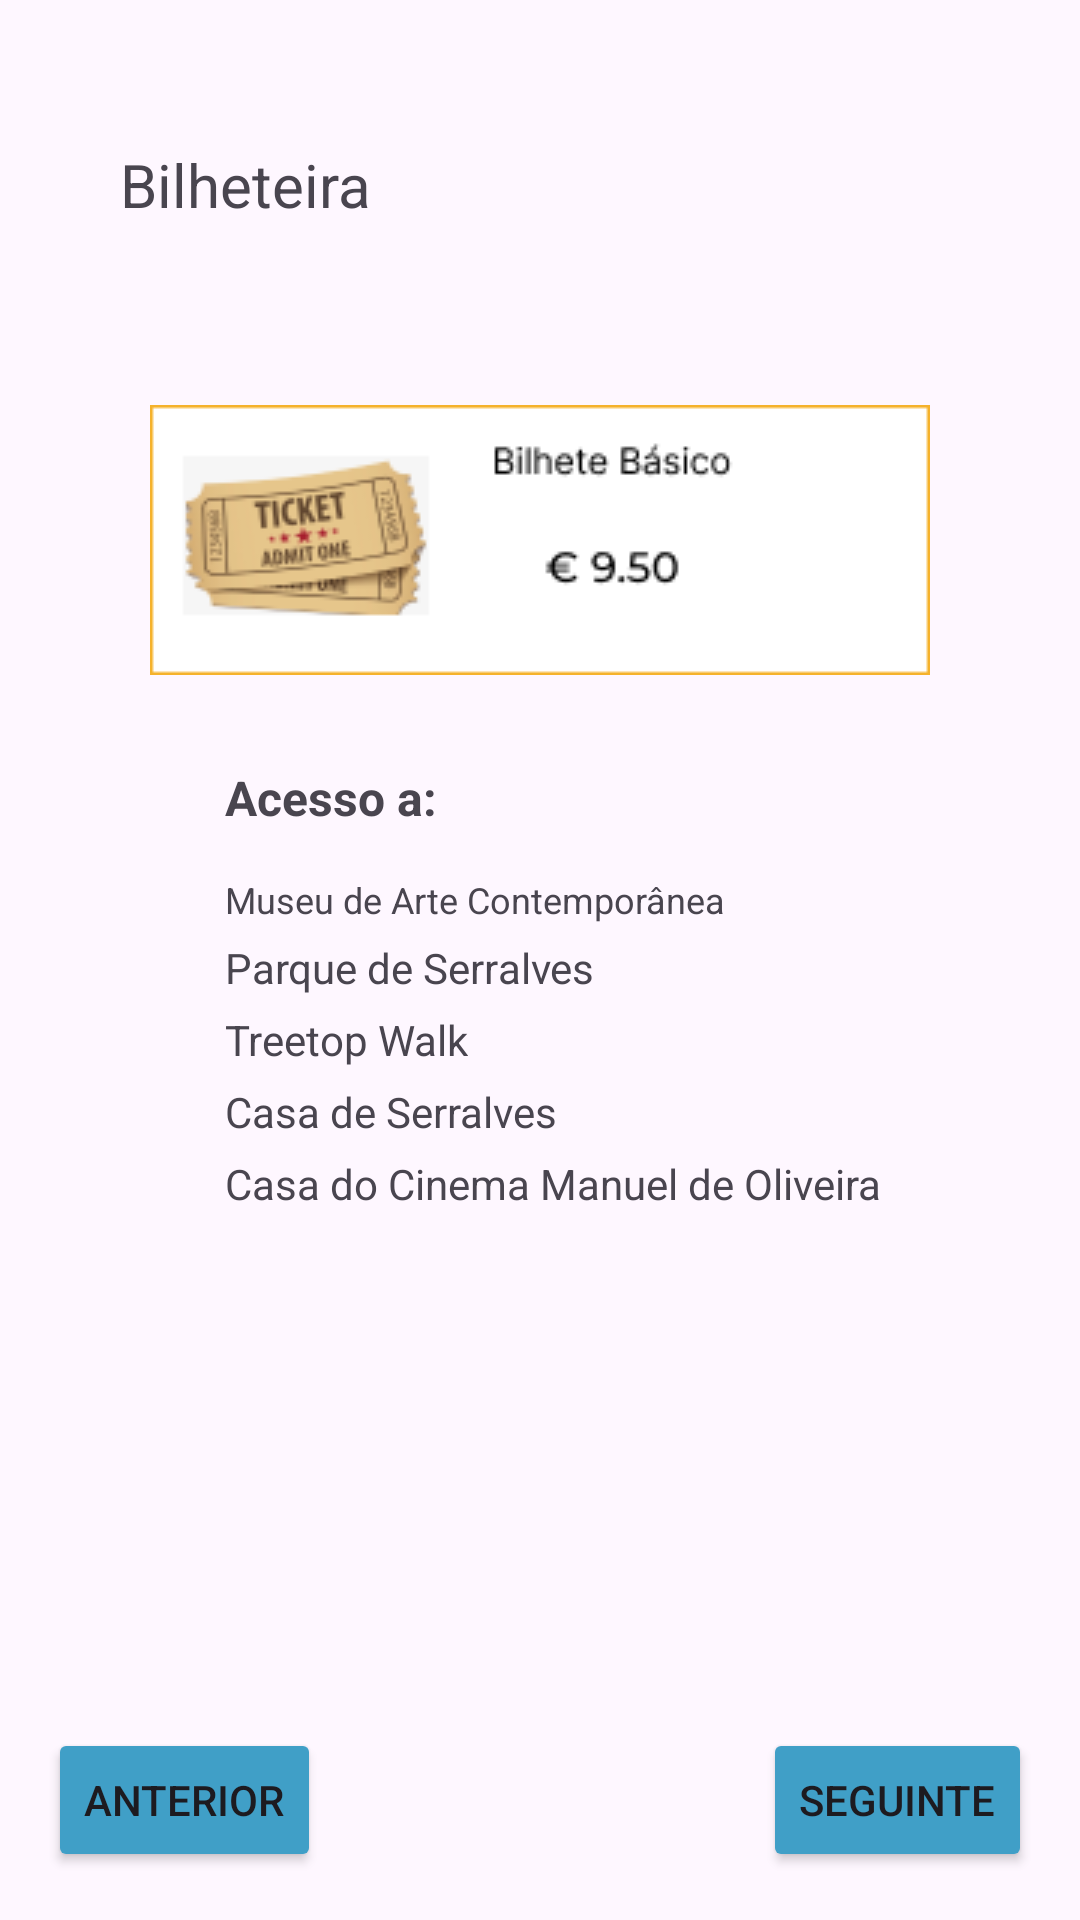

The Android layout XML behind this screen, and the referenced resources:
<!-- AndroidManifest.xml: application theme Theme.Projetocma -->
<!-- res/layout/fragment_ticket_basicc.xml -->
<?xml version="1.0" encoding="utf-8"?>
<androidx.constraintlayout.widget.ConstraintLayout xmlns:android="http://schemas.android.com/apk/res/android"
    xmlns:app="http://schemas.android.com/apk/res-auto"
    xmlns:tools="http://schemas.android.com/tools"
    android:layout_width="match_parent"
    android:layout_height="match_parent"
    tools:context=".TicketsBasic">

    <TextView
        android:id="@+id/bilheteira_basic"
        android:layout_width="wrap_content"
        android:layout_height="wrap_content"
        android:layout_marginStart="40dp"
        android:layout_marginTop="48dp"
        android:text="Bilheteira"
        android:textSize="20sp"
        app:layout_constraintStart_toStartOf="parent"
        app:layout_constraintTop_toTopOf="parent" />

    <ImageView
        android:id="@+id/ticket_basic"
        android:layout_width="wrap_content"
        android:layout_height="wrap_content"
        android:layout_marginTop="60dp"
        app:layout_constraintEnd_toEndOf="parent"
        app:layout_constraintStart_toStartOf="parent"
        app:layout_constraintTop_toBottomOf="@+id/bilheteira_basic"
        app:srcCompat="@drawable/ticket_basic" />

    <TextView
        android:id="@+id/acesso_a_basic"
        android:layout_width="wrap_content"
        android:layout_height="wrap_content"
        android:layout_marginStart="75dp"
        android:layout_marginTop="30dp"
        android:text="Acesso a:"
        android:textSize="16sp"
        android:textStyle="bold"
        app:layout_constraintStart_toStartOf="parent"
        app:layout_constraintTop_toBottomOf="@+id/ticket_basic" />

    <TextView
        android:id="@+id/museu_arte_basic"
        android:layout_width="wrap_content"
        android:layout_height="wrap_content"
        android:layout_marginStart="75dp"
        android:layout_marginTop="15dp"
        android:text="Museu de Arte Contemporânea"
        android:textSize="12sp"
        app:layout_constraintStart_toStartOf="parent"
        app:layout_constraintTop_toBottomOf="@+id/acesso_a_basic" />

    <TextView
        android:id="@+id/parque_serralves_basic"
        android:layout_width="wrap_content"
        android:layout_height="wrap_content"
        android:layout_marginStart="75dp"
        android:layout_marginTop="5dp"
        android:text="Parque de Serralves"
        app:layout_constraintStart_toStartOf="parent"
        app:layout_constraintTop_toBottomOf="@+id/museu_arte_basic" />

    <TextView
        android:id="@+id/treetop_walk_basic"
        android:layout_width="wrap_content"
        android:layout_height="wrap_content"
        android:layout_marginStart="75dp"
        android:layout_marginTop="5dp"
        android:text="Treetop Walk"
        app:layout_constraintStart_toStartOf="parent"
        app:layout_constraintTop_toBottomOf="@+id/parque_serralves_basic" />

    <TextView
        android:id="@+id/casa_serralves_basic"
        android:layout_width="wrap_content"
        android:layout_height="wrap_content"
        android:layout_marginStart="75dp"
        android:layout_marginTop="5dp"
        android:text="Casa de Serralves"
        app:layout_constraintStart_toStartOf="parent"
        app:layout_constraintTop_toBottomOf="@+id/treetop_walk_basic" />

    <TextView
        android:id="@+id/casa_cinema_basic"
        android:layout_width="wrap_content"
        android:layout_height="wrap_content"
        android:layout_marginStart="75dp"
        android:layout_marginTop="5dp"
        android:text="Casa do Cinema Manuel de Oliveira"
        app:layout_constraintStart_toStartOf="parent"
        app:layout_constraintTop_toBottomOf="@+id/casa_serralves_basic" />

    <Button
        android:id="@+id/button_next_basic"
        android:layout_width="wrap_content"
        android:layout_height="wrap_content"
        android:layout_marginEnd="16dp"
        android:layout_marginBottom="16dp"
        android:backgroundTint="#409FC7"
        android:text="Seguinte"
        app:layout_constraintBottom_toBottomOf="parent"
        app:layout_constraintEnd_toEndOf="parent" />

    <Button
        android:id="@+id/button_back_basic"
        android:layout_width="wrap_content"
        android:layout_height="wrap_content"
        android:layout_marginStart="16dp"
        android:layout_marginBottom="16dp"
        android:backgroundTint="#409FC7"
        android:text="Anterior"
        app:layout_constraintBottom_toBottomOf="parent"
        app:layout_constraintStart_toStartOf="parent" />
</androidx.constraintlayout.widget.ConstraintLayout>
<!-- resources referenced by this layout -->
<resources>
  <!-- drawable ticket_basic: png bitmap (drawable, 9423 bytes) -->
  <style name="Theme.Projetocma" parent="Base.Theme.Projetocma" />
  <style name="Base.Theme.Projetocma" parent="Theme.Material3.Light.NoActionBar">
          
          
      </style>
</resources>
